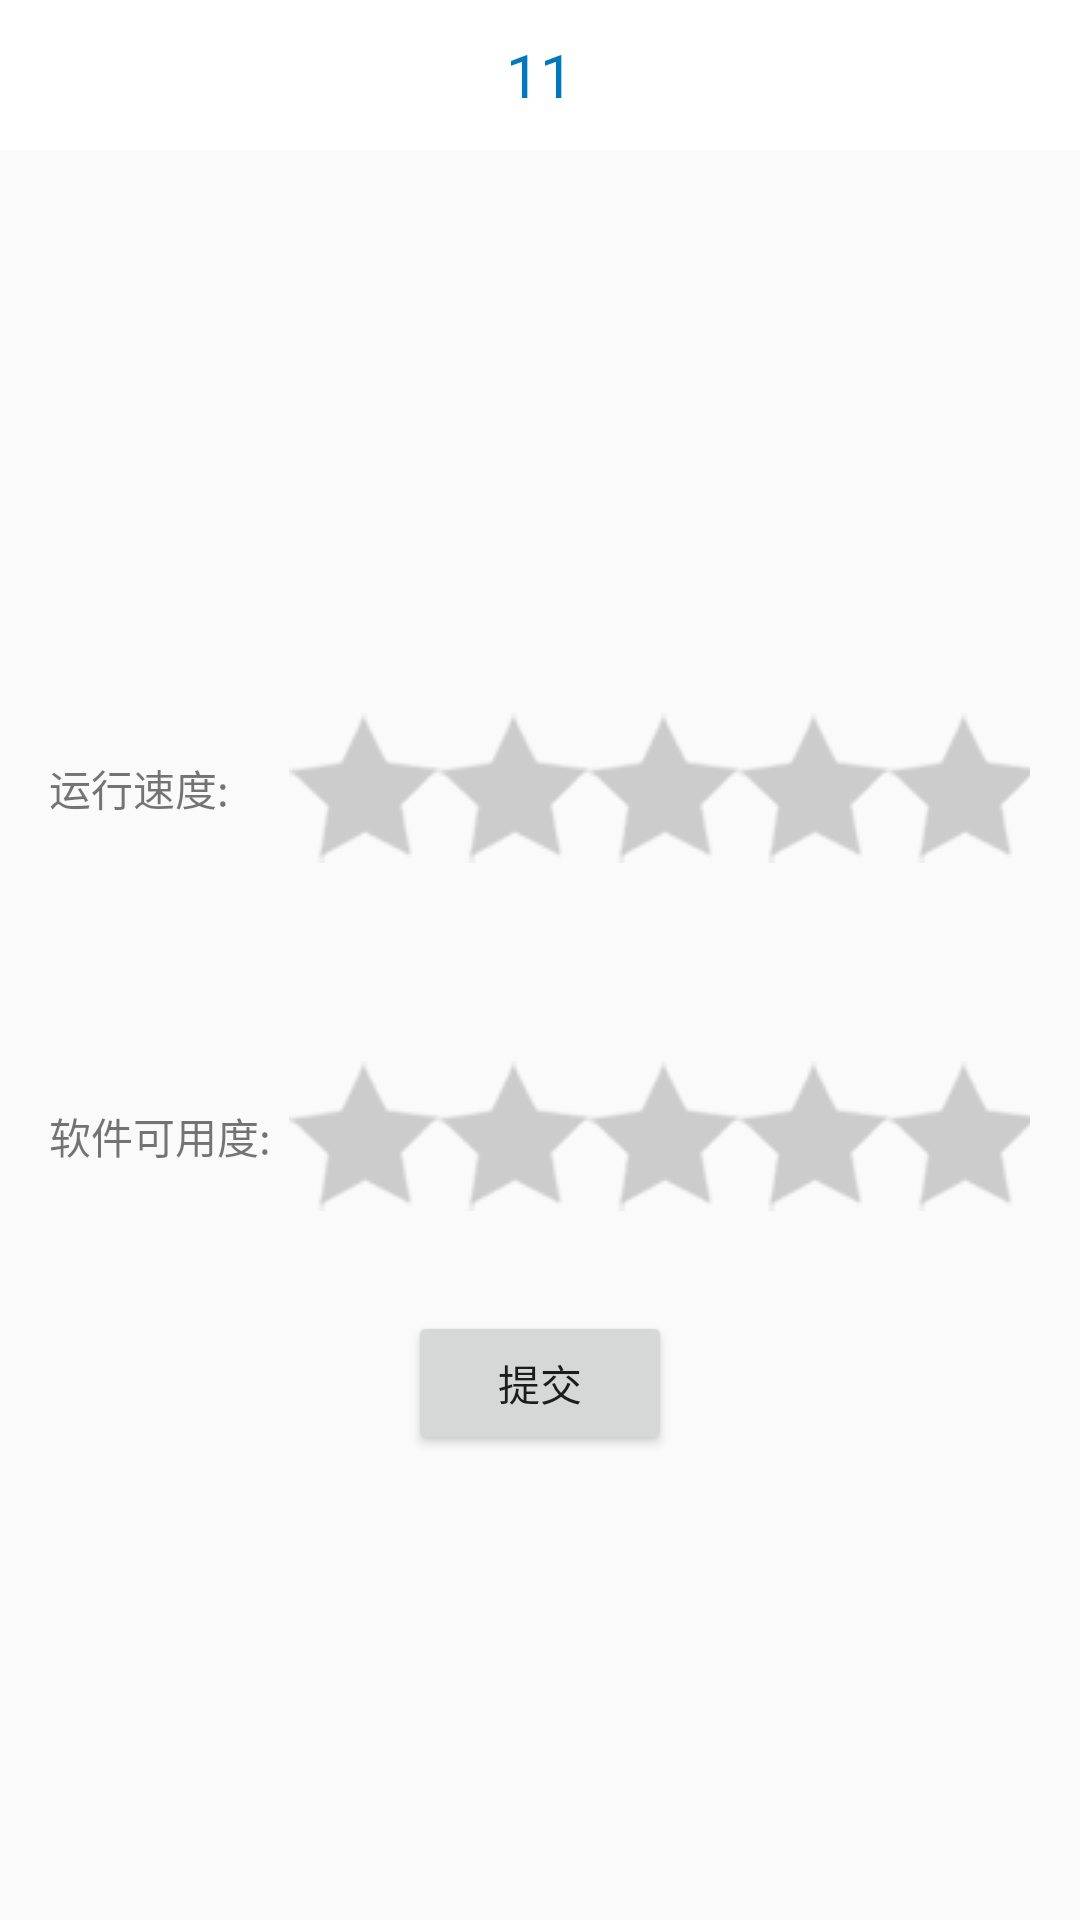

The Android layout XML behind this screen, and the referenced resources:
<!-- AndroidManifest.xml: application theme AppTheme -->
<!-- res/layout/user_layout.xml -->
<?xml version="1.0" encoding="utf-8"?>
<LinearLayout xmlns:android="http://schemas.android.com/apk/res/android"
    android:layout_width="match_parent"
    android:layout_height="match_parent"
    android:orientation="vertical">
    <include layout="@layout/head"/>
    <LinearLayout
        android:layout_width="match_parent"
        android:layout_height="0dp"
        android:layout_weight="1"
        android:orientation="vertical">
        <TextView
            android:layout_width="wrap_content"
            android:layout_height="0dp"
            android:layout_weight="1"/>
        <LinearLayout
            android:layout_width="match_parent"
            android:layout_height="0dp"
            android:layout_weight="1.5"
            android:orientation="horizontal">
            <TextView
                android:layout_weight="0.5"
                android:layout_width="0dp"
                android:layout_height="wrap_content" />
            <LinearLayout
                android:layout_weight="10"
                android:layout_width="0dp"
                android:layout_height="match_parent"
                android:orientation="vertical">
                <LinearLayout
                    android:layout_width="match_parent"
                    android:layout_height="0dp"
                    android:layout_weight="1"
                    android:orientation="horizontal">
                    <TextView
                        android:gravity="center_vertical"
                        android:text="运行速度:"
                        android:layout_width="80dp"
                        android:layout_height="match_parent" />
                    <LinearLayout
                        android:gravity="center_vertical"
                        android:layout_width="wrap_content"
                        android:layout_height="match_parent"
                        android:orientation="vertical">
                        <RatingBar
                            android:id="@+id/speed"
                            android:numStars="5"
                            android:stepSize="0.5"
                            android:isIndicator="false"
                            style="@style/ratingStyle"
                            android:layout_width="wrap_content"
                            android:layout_height="wrap_content" />
                    </LinearLayout>
                </LinearLayout>
                <LinearLayout
                    android:layout_width="match_parent"
                    android:layout_height="0dp"
                    android:layout_weight="1"
                    android:orientation="horizontal">
                    <TextView
                        android:gravity="center_vertical"
                        android:text="软件可用度:"
                        android:layout_width="80dp"
                        android:layout_height="match_parent" />
                    <LinearLayout
                        android:gravity="center_vertical"
                        android:layout_width="wrap_content"
                        android:layout_height="match_parent"
                        android:orientation="vertical">
                        <RatingBar
                            android:id="@+id/able"
                            android:numStars="5"
                            android:stepSize="0.5"
                            android:isIndicator="false"
                            style="@style/ratingStyle"
                            android:layout_width="wrap_content"
                            android:layout_height="wrap_content" />
                    </LinearLayout>
                </LinearLayout>
            </LinearLayout>
            <TextView
                android:layout_weight="0.5"
                android:layout_width="0dp"
                android:layout_height="wrap_content" />
        </LinearLayout>
        <Button
            android:id="@+id/submit"
            android:text="提交"
            android:layout_gravity="center"
            android:layout_width="wrap_content"
            android:layout_height="wrap_content" />
        <TextView
            android:layout_width="wrap_content"
            android:layout_height="0dp"
            android:layout_weight="1"/>
    </LinearLayout>
</LinearLayout>
<!-- res/layout/head.xml (included above) -->
<?xml version="1.0" encoding="utf-8"?>
<LinearLayout xmlns:android="http://schemas.android.com/apk/res/android"
    android:layout_width="match_parent"
    android:layout_height="50dp"
    android:background="#fff"
    android:orientation="horizontal">
    <LinearLayout
        android:layout_width="0dp"
        android:layout_height="match_parent"
        android:layout_weight="1"
        android:orientation="horizontal">
        <ImageView
            android:id="@+id/change"
            android:src="@drawable/change"
            android:layout_width="50dp"
            android:layout_height="match_parent" />
    </LinearLayout>
    <LinearLayout
        android:layout_width="0dp"
        android:layout_height="match_parent"
        android:layout_weight="1"
        android:orientation="horizontal">
        <TextView
            android:textSize="20dp"
            android:id="@+id/content"
            android:gravity="center"
            android:text="11"
            android:textColor="#0078bd"
            android:layout_width="match_parent"
            android:layout_height="match_parent" />
    </LinearLayout>
    <LinearLayout
        android:layout_width="0dp"
        android:layout_height="match_parent"
        android:layout_weight="1"
        android:orientation="horizontal">

    </LinearLayout>
</LinearLayout>
<!-- resources referenced by this layout -->
<resources>
  <style name="ratingStyle">
          <item name="android:progressDrawable">@drawable/start</item>
          <item name="android:minWidth">50dp</item>
          <item name="android:minHeight">50dp</item>
      </style>
  <style name="AppTheme" parent="Theme.AppCompat.Light.NoActionBar">
          
          <item name="colorPrimary">@color/colorPrimary</item>
          <item name="colorPrimaryDark">@color/colorPrimaryDark</item>
          <item name="colorAccent">@color/colorAccent</item>
      </style>
  <!-- drawable start (drawable) -->
  <?xml version="1.0" encoding="utf-8"?>
  <layer-list xmlns:android="http://schemas.android.com/apk/res/android">
      <item android:id="@android:id/background" android:drawable="@drawable/start1"/>
      <item android:id="@android:id/secondaryProgress" android:drawable="@drawable/start1"/>
      <item android:id="@android:id/progress" android:drawable="@drawable/start2"/>
  </layer-list>
  <!-- drawable start1: png bitmap (drawable, 1307 bytes) -->
  <!-- drawable start2: png bitmap (drawable, 362 bytes) -->
  <!-- not gathered from this repository: default colours our renderer supplied (Android Studio template values) -->
  <color name="colorPrimary">#FF6200EE</color>
  <color name="colorPrimaryDark">#FF3700B3</color>
  <color name="colorAccent">#FF03DAC5</color>
</resources>
